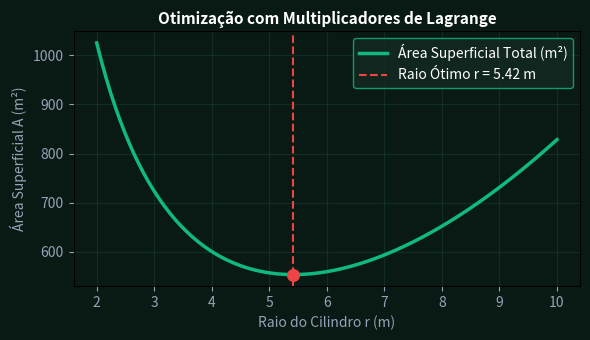

Reproduce this figure in Python.
import numpy as np
import matplotlib.pyplot as plt

r = np.linspace(2, 10, 100)
h = 1000 / (np.pi * r**2)
area = 2 * np.pi * r**2 + 2 * np.pi * r * h
r_opt = (500 / np.pi)**(1/3)
area_opt = 2 * np.pi * r_opt**2 + 2 * np.pi * r_opt * (2*r_opt)
fig, ax = plt.subplots(figsize=(6, 3.5), facecolor='#091a14')
ax.set_facecolor('#091a14')
ax.plot(r, area, color='#10b981', lw=2.5, label='Área Superficial Total (m²)')
ax.axvline(r_opt, color='#ef4444', linestyle='--', label=f'Raio Ótimo r = {r_opt:.2f} m')
ax.scatter([r_opt], [area_opt], color='#ef4444', s=70, zorder=5)
ax.set_title('Otimização com Multiplicadores de Lagrange', color='#ffffff', fontsize=11, fontweight='bold')
ax.set_xlabel('Raio do Cilindro r (m)', color='#94a3b8')
ax.set_ylabel('Área Superficial A (m²)', color='#94a3b8')
ax.tick_params(colors='#94a3b8')
ax.grid(True, color='#1b4033', alpha=0.5)
ax.legend(facecolor='#122a21', edgecolor='#10b981', labelcolor='#ffffff')
plt.tight_layout()
plt.savefig('grafico_resolucao.png', dpi=120)
plt.close()
